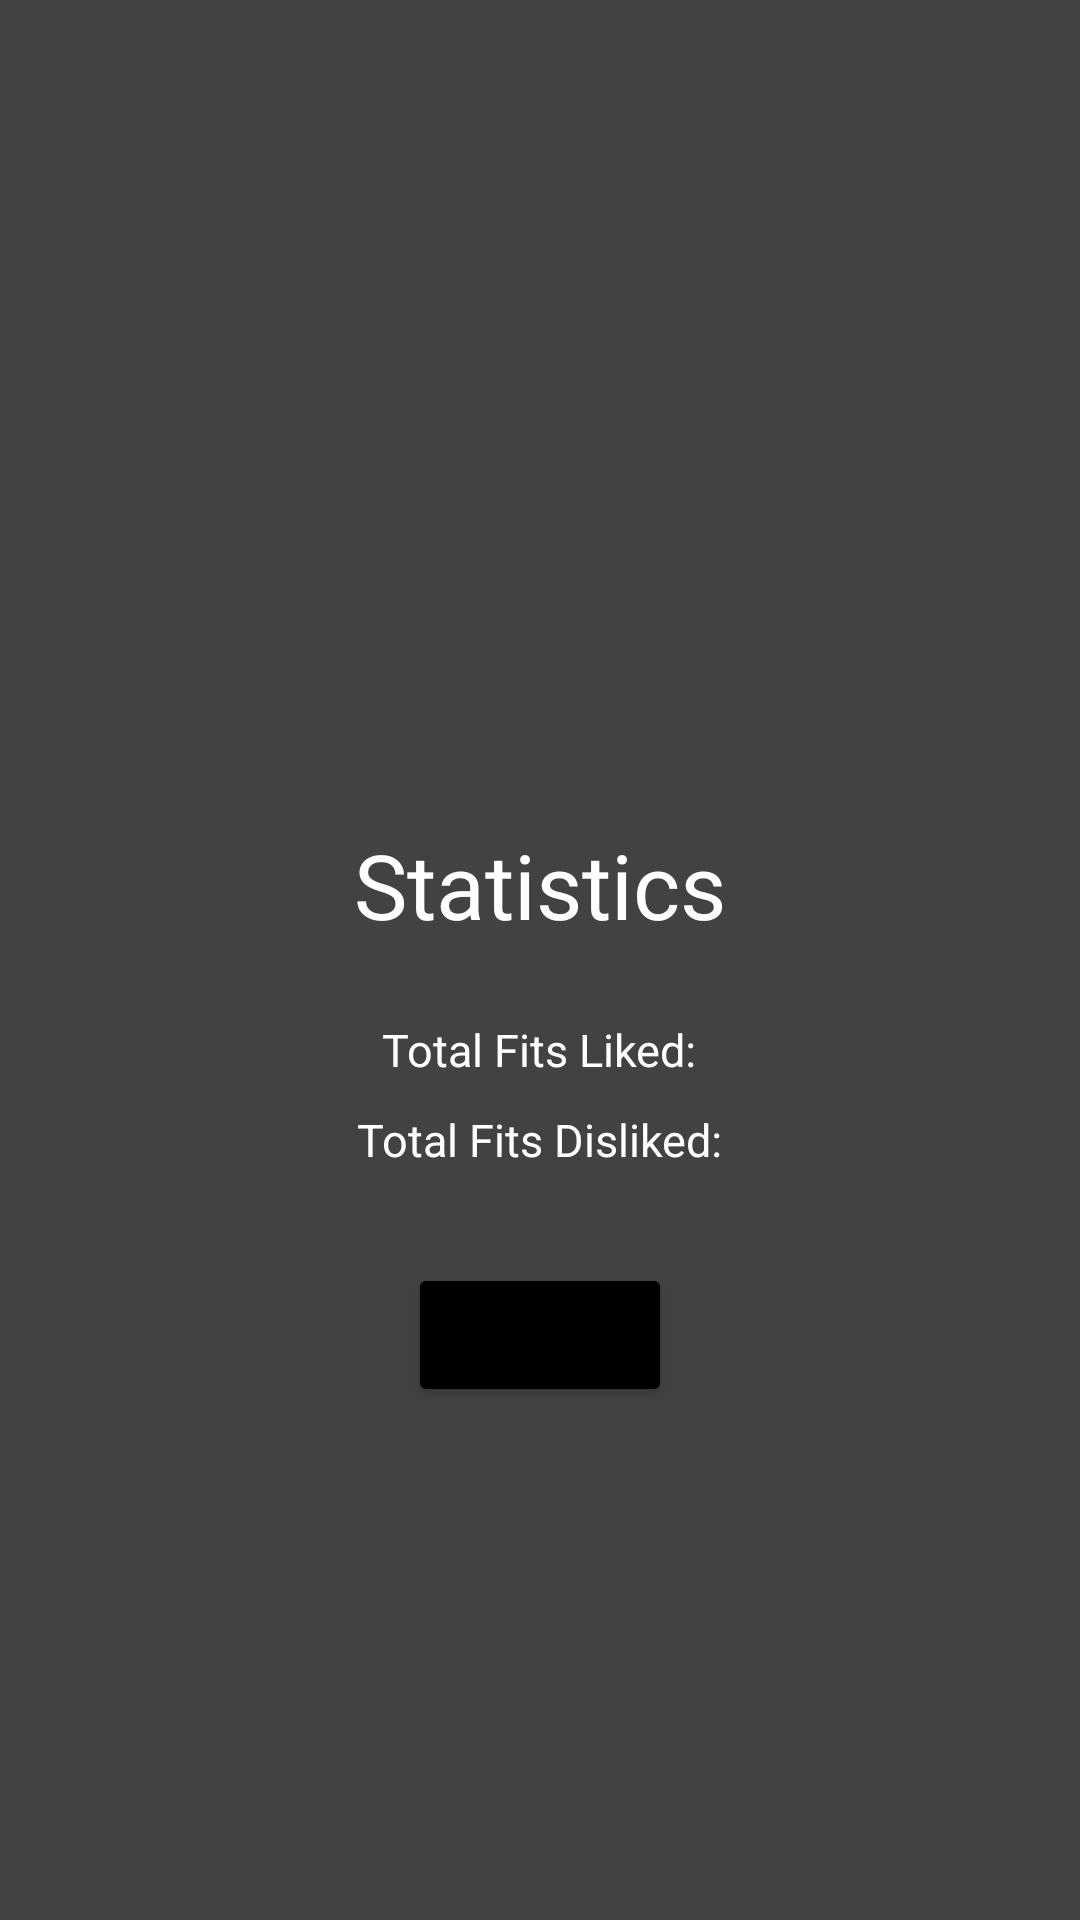

Produce the Android XML layout that renders to this screen, including the resource entries it uses.
<!-- AndroidManifest.xml: application theme Theme.FitMoji -->
<!-- res/layout/fragment_profile_page.xml -->
<?xml version="1.0" encoding="utf-8"?>
<FrameLayout xmlns:android="http://schemas.android.com/apk/res/android"
    xmlns:tools="http://schemas.android.com/tools"
    android:layout_width="match_parent"
    android:layout_height="match_parent"
    tools:context=".ProfilePage"
    android:background="@color/cardview_dark_background">

    <Button
        android:id="@+id/logout"
        android:layout_marginTop="125dp"
        android:layout_width="wrap_content"
        android:layout_height="wrap_content"
        android:text="Log Out"
        android:backgroundTint="@color/black"
        android:layout_gravity="center"/>

    <TextView
        android:layout_marginBottom="25dp"
        android:id="@+id/textView3"
        android:layout_width="wrap_content"
        android:layout_height="wrap_content"
        android:textColor="@color/white"
        android:textSize="30dp"
        android:text="Statistics"
        android:layout_gravity="center"/>

    <TextView
        android:layout_marginTop="30dp"
        android:id="@+id/liked"
        android:textColor="@color/white"
        android:textSize="15dp"
        android:layout_width="wrap_content"
        android:layout_height="wrap_content"
        android:text="Total Fits Liked:"
        android:layout_gravity="center"/>

    <TextView
        android:textColor="@color/white"
        android:layout_marginTop="60dp"
        android:id="@+id/disliked"
        android:textSize="15dp"
        android:layout_width="wrap_content"
        android:layout_height="wrap_content"
        android:text="Total Fits Disliked:"
        android:layout_gravity="center"/>



</FrameLayout>
<!-- resources referenced by this layout -->
<resources>
  <style name="Theme.FitMoji" parent="Theme.MaterialComponents.DayNight.DarkActionBar">
          
          <item name="colorPrimary">@color/purple_500</item>
          <item name="colorPrimaryVariant">@color/purple_700</item>
          <item name="colorOnPrimary">@color/white</item>
          
          <item name="colorSecondary">@color/teal_200</item>
          <item name="colorSecondaryVariant">@color/teal_700</item>
          <item name="colorOnSecondary">@color/black</item>
          
          <item name="android:statusBarColor" tools:targetApi="l">?attr/colorPrimaryVariant</item>
          
      </style>
  <!-- not gathered from this repository: default colours our renderer supplied (Android Studio template values) -->
  <color name="purple_500">#FF6200EE</color>
  <color name="purple_700">#FF3700B3</color>
  <color name="teal_200">#FF03DAC5</color>
  <color name="teal_700">#FF018786</color>
  <color name="black">#FF000000</color>
  <color name="white">#FFFFFFFF</color>
</resources>
